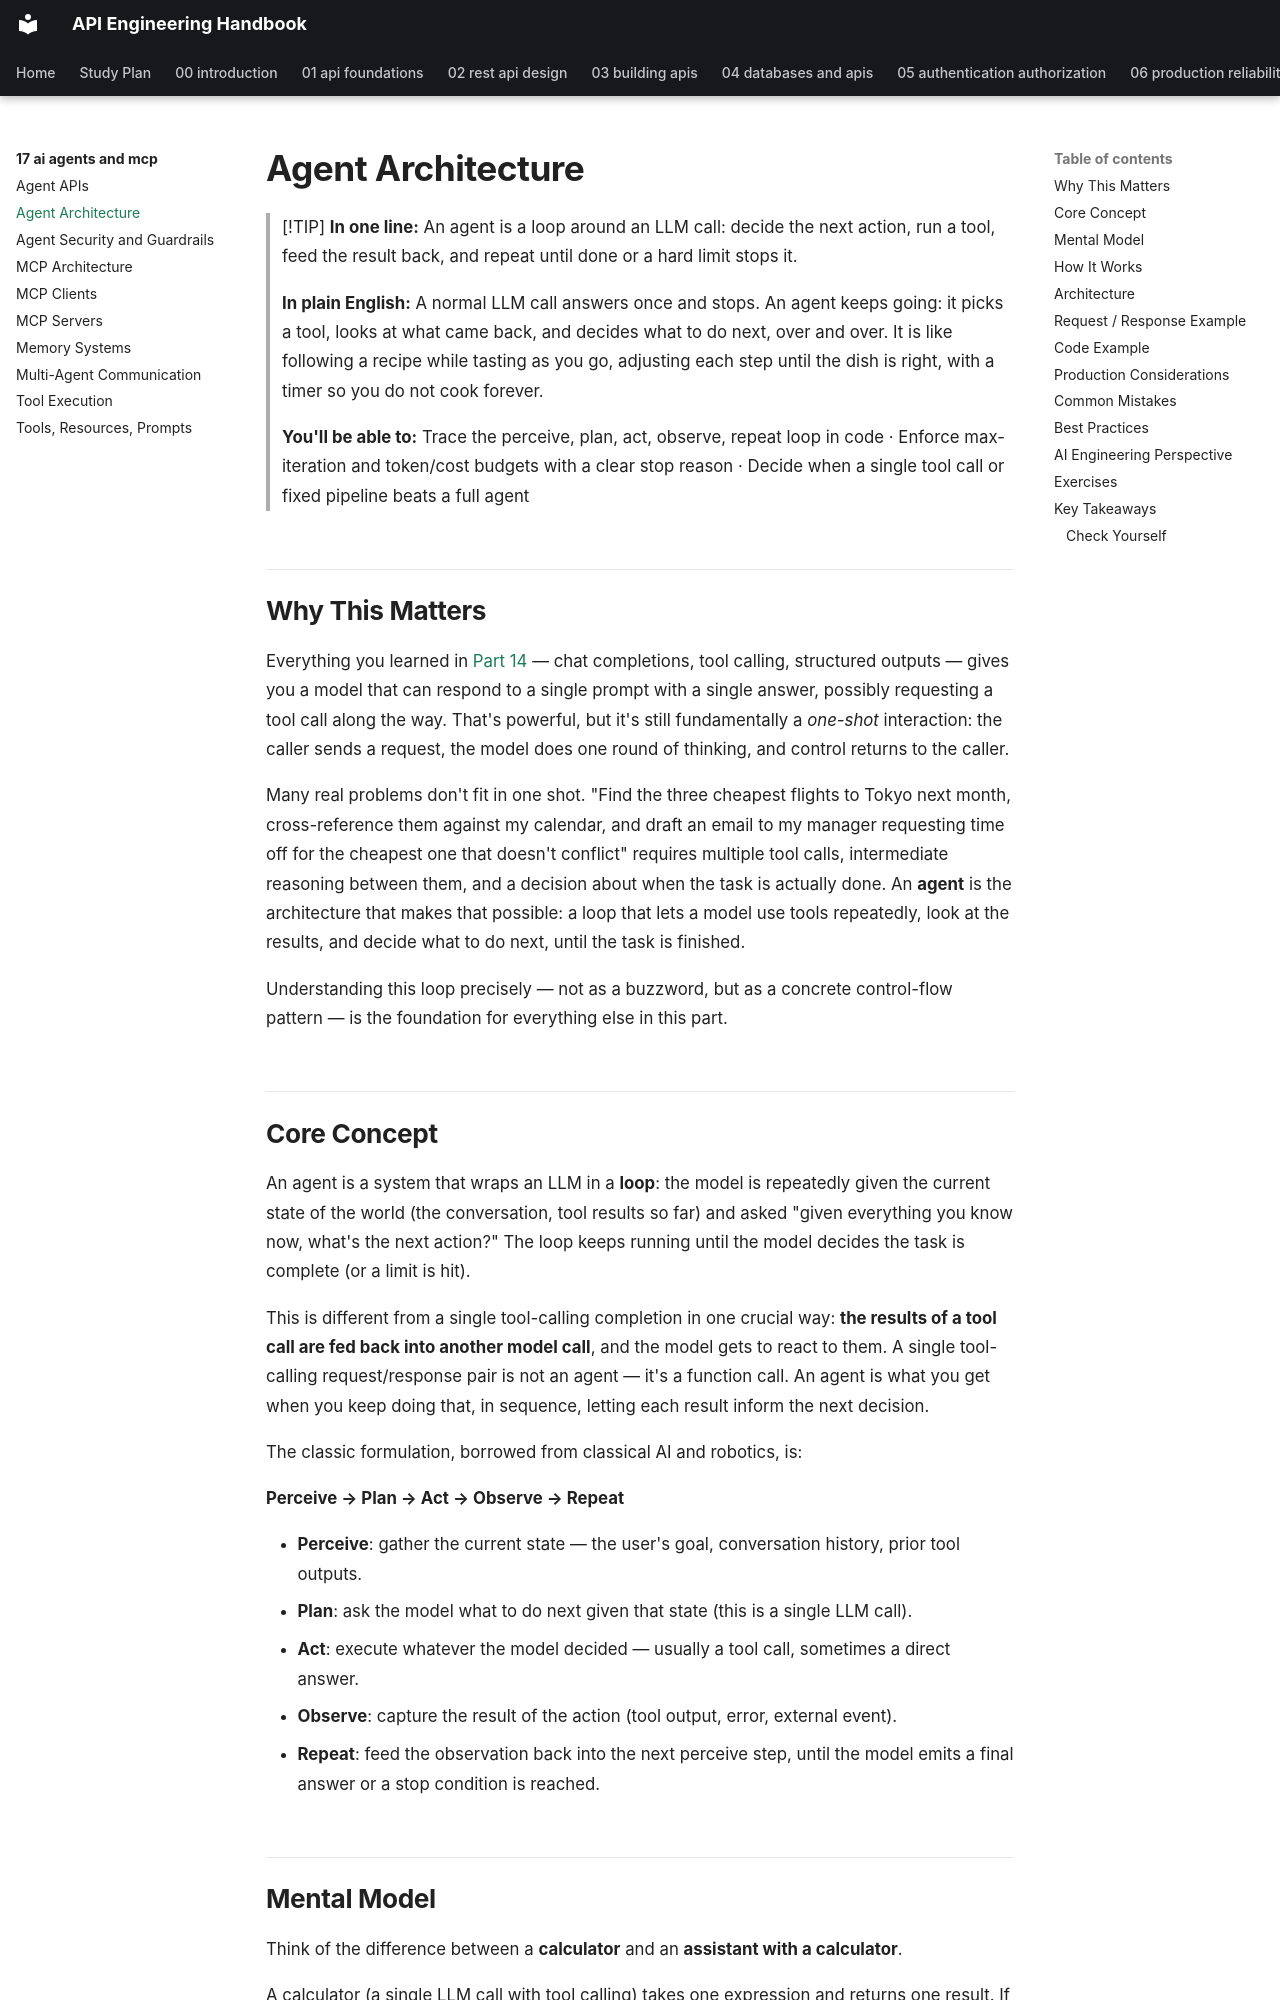

repository: himanshu231204/api-engineering-handbook · page: 17-ai-agents-and-mcp/agent-architecture/index.html · generator: mkdocs

# Agent Architecture

> [!TIP]
> **In one line:** An agent is a loop around an LLM call: decide the next action, run a tool, feed the result back, and repeat until done or a hard limit stops it.
>
> **In plain English:** A normal LLM call answers once and stops. An agent keeps going: it picks a tool, looks at what came back, and decides what to do next, over and over. It is like following a recipe while tasting as you go, adjusting each step until the dish is right, with a timer so you do not cook forever.
>
> **You'll be able to:** Trace the perceive, plan, act, observe, repeat loop in code · Enforce max-iteration and token/cost budgets with a clear stop reason · Decide when a single tool call or fixed pipeline beats a full agent

## Why This Matters

Everything you learned in [Part 14](../14-ai-api-engineering/README.md) — chat completions, tool calling, structured outputs — gives you a model that can respond to a single prompt with a single answer, possibly requesting a tool call along the way. That's powerful, but it's still fundamentally a *one-shot* interaction: the caller sends a request, the model does one round of thinking, and control returns to the caller.

Many real problems don't fit in one shot. "Find the three cheapest flights to Tokyo next month, cross-reference them against my calendar, and draft an email to my manager requesting time off for the cheapest one that doesn't conflict" requires multiple tool calls, intermediate reasoning between them, and a decision about when the task is actually done. An **agent** is the architecture that makes that possible: a loop that lets a model use tools repeatedly, look at the results, and decide what to do next, until the task is finished.

Understanding this loop precisely — not as a buzzword, but as a concrete control-flow pattern — is the foundation for everything else in this part.

## Core Concept

An agent is a system that wraps an LLM in a **loop**: the model is repeatedly given the current state of the world (the conversation, tool results so far) and asked "given everything you know now, what's the next action?" The loop keeps running until the model decides the task is complete (or a limit is hit).

This is different from a single tool-calling completion in one crucial way: **the results of a tool call are fed back into another model call**, and the model gets to react to them. A single tool-calling request/response pair is not an agent — it's a function call. An agent is what you get when you keep doing that, in sequence, letting each result inform the next decision.

The classic formulation, borrowed from classical AI and robotics, is:

**Perceive → Plan → Act → Observe → Repeat**

- **Perceive**: gather the current state — the user's goal, conversation history, prior tool outputs.
- **Plan**: ask the model what to do next given that state (this is a single LLM call).
- **Act**: execute whatever the model decided — usually a tool call, sometimes a direct answer.
- **Observe**: capture the result of the action (tool output, error, external event).
- **Repeat**: feed the observation back into the next perceive step, until the model emits a final answer or a stop condition is reached.
